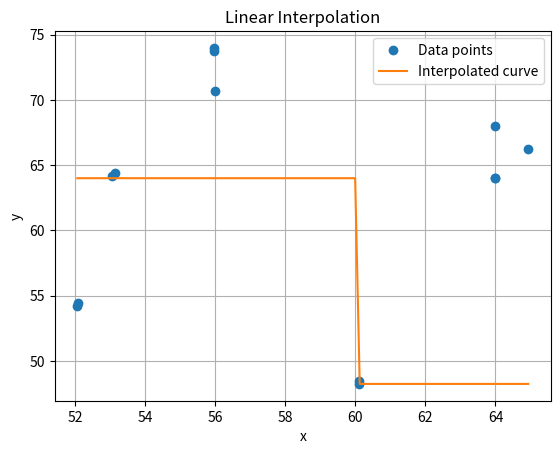

Python code for this plot:
import numpy as np
from scipy.interpolate import CubicSpline
import matplotlib.pyplot as plt

# Example data points
x = np.array([64, 64, 64.9367072827818, 63.9803263854042, 55.9886828587543, 55.9605065258929,	55.9628461056761, 53.1192572741493,	53.0435112708738, 52.0785297723142, 52.0533224969381, 60.0980928445053, 60.1006005154082])
y = np.array([64, 64, 66.2372749200704, 67.9999516183185, 70.7018979620537, 73.9734338038606, 73.701786703689, 64.3855611154345, 64.1374004650269, 54.4398642435746, 54.1865449142729, 48.4660373184662, 48.2501051989681])


# Function for linear interpolation
def linear_interpolation(x, y, x_interp):
    y_interp = np.interp(x_interp, x, y)
    return y_interp

# Calculate the curvature function
def curvature(x, y):
    dy_dx = np.gradient(y, x)
    d2y_dx2 = np.gradient(dy_dx, x)
    return np.abs(d2y_dx2) / ((1 + dy_dx**2) ** 1.5)

# Evaluate curvature at each x-coordinate
curvatures = curvature(x, y)

# Find the point with maximum curvature
max_curvature_index = np.argmax(curvatures)
max_curvature_point = (x[max_curvature_index], y[max_curvature_index])
max_curvature_value = curvatures[max_curvature_index]

print("Point with maximum curvature:", max_curvature_point)
print("Maximum curvature value:", max_curvature_value)

# Function to calculate average curvature
def average_curvature(curvatures):
    return np.mean(curvatures)

# Calculate average curvature
average_curvature_value = average_curvature(curvatures)
print("Average curvature value:", average_curvature_value)

# Generate points for plotting the interpolated curve
x_interp = np.linspace(min(x), max(x), 100)
y_interp = linear_interpolation(x, y, x_interp)

# Plot the original data points and the interpolated curve
plt.figure()
plt.plot(x, y, 'o', label='Data points')
plt.plot(x_interp, y_interp, label='Interpolated curve')
plt.xlabel('x')
plt.ylabel('y')
plt.title('Linear Interpolation')
plt.legend()
plt.grid(True)
plt.show()